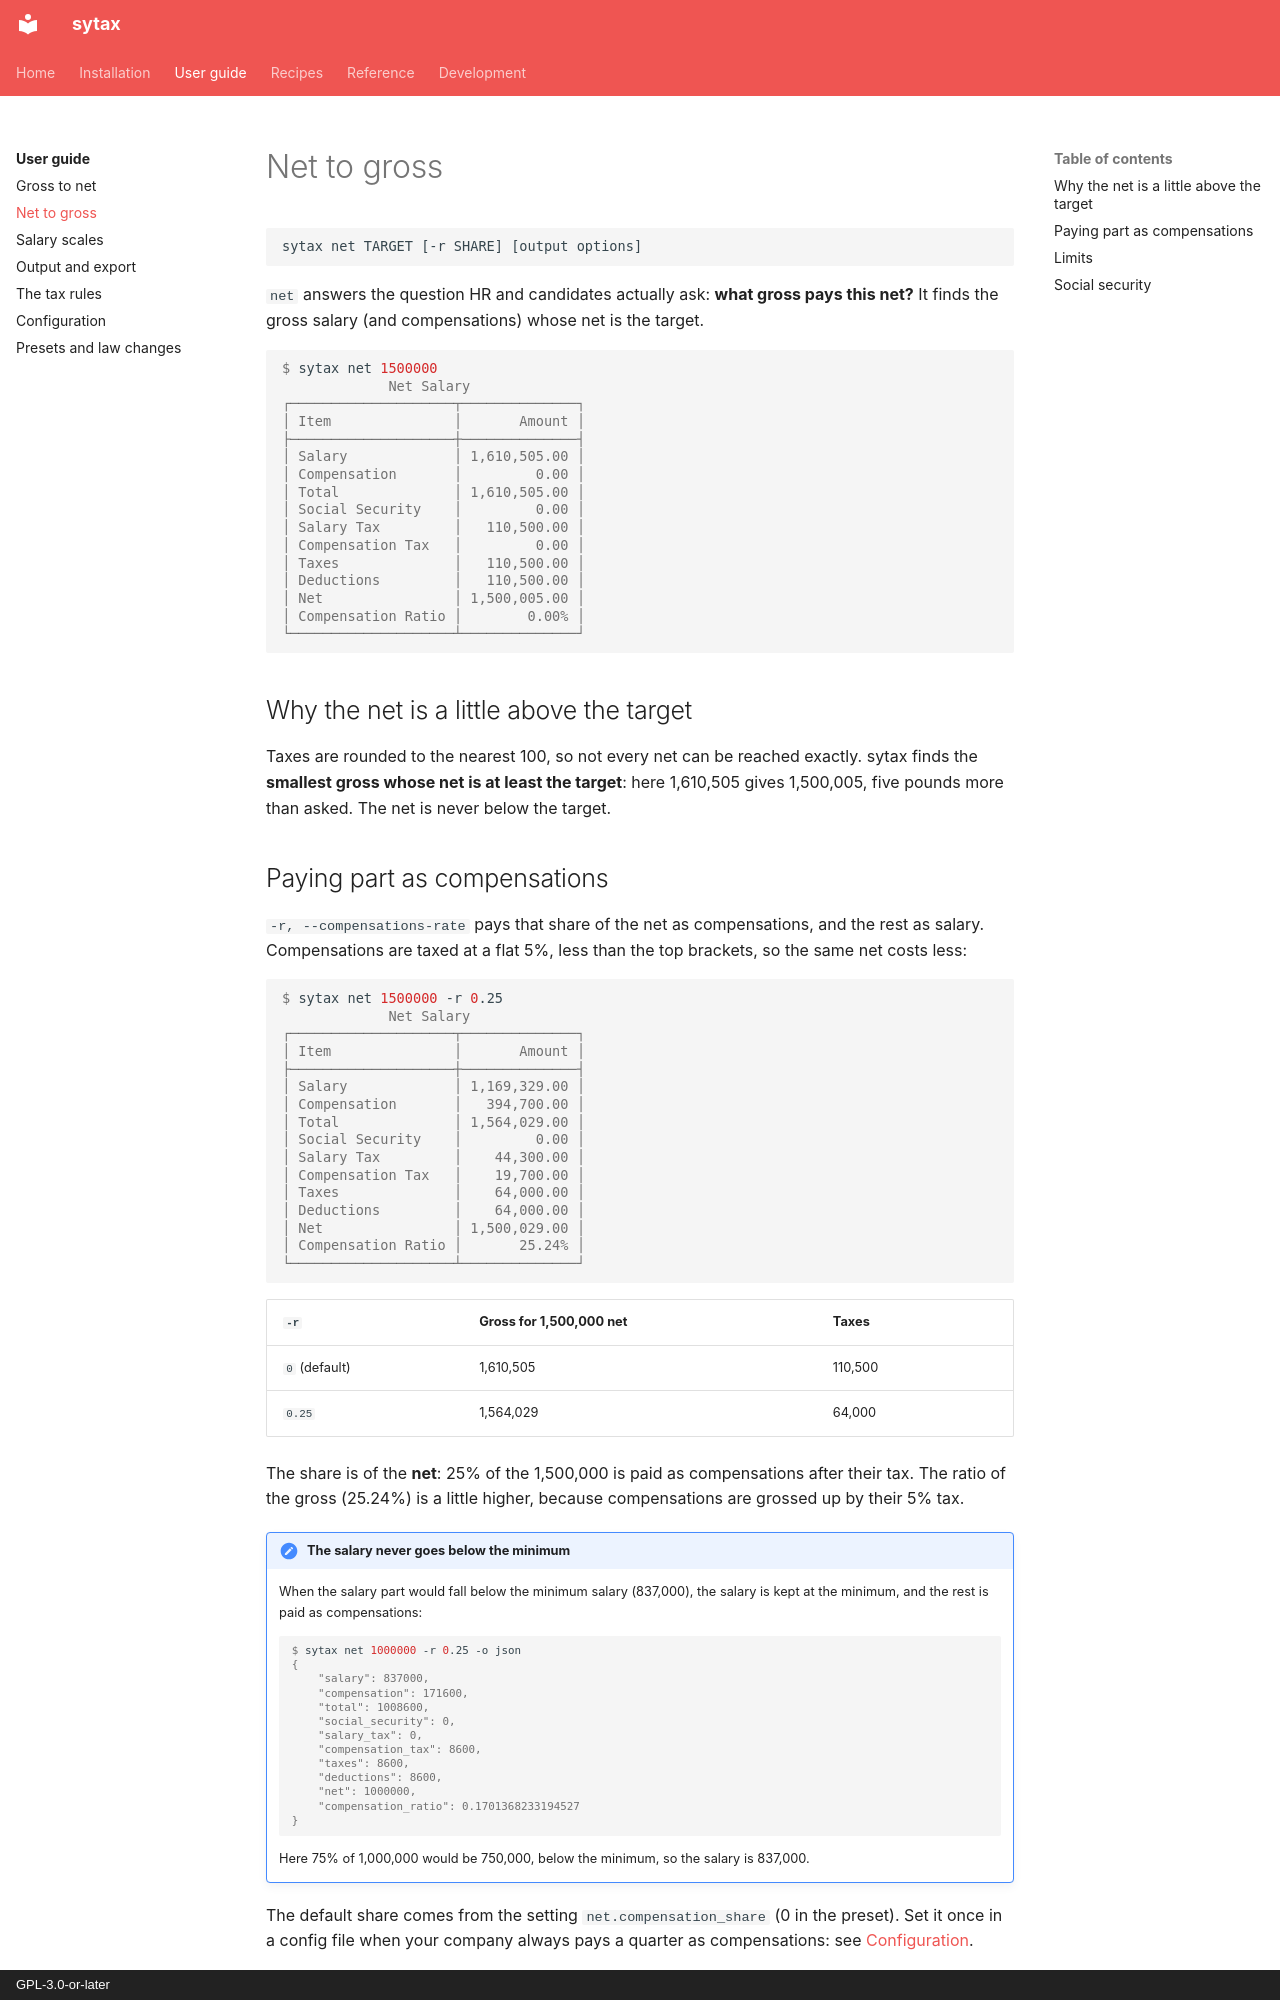

repository: aaltatan/syriantaxescli · page: guide/net/index.html · generator: mkdocs · copyright: GPL-3.0-or-later

# Net to gross

```text
sytax net TARGET [-r SHARE] [output options]
```

`net` answers the question HR and candidates actually ask: **what gross pays this
net?** It finds the gross salary (and compensations) whose net is the target.

```console
$ sytax net 1500000
             Net Salary
┌────────────────────┬──────────────┐
│ Item               │       Amount │
├────────────────────┼──────────────┤
│ Salary             │ 1,610,505.00 │
│ Compensation       │         0.00 │
│ Total              │ 1,610,505.00 │
│ Social Security    │         0.00 │
│ Salary Tax         │   110,500.00 │
│ Compensation Tax   │         0.00 │
│ Taxes              │   110,500.00 │
│ Deductions         │   110,500.00 │
│ Net                │ 1,500,005.00 │
│ Compensation Ratio │        0.00% │
└────────────────────┴──────────────┘
```

## Why the net is a little above the target

Taxes are rounded to the nearest 100, so not every net can be reached exactly. sytax
finds the **smallest gross whose net is at least the target**: here 1,610,505 gives
1,500,005, five pounds more than asked. The net is never below the target.
